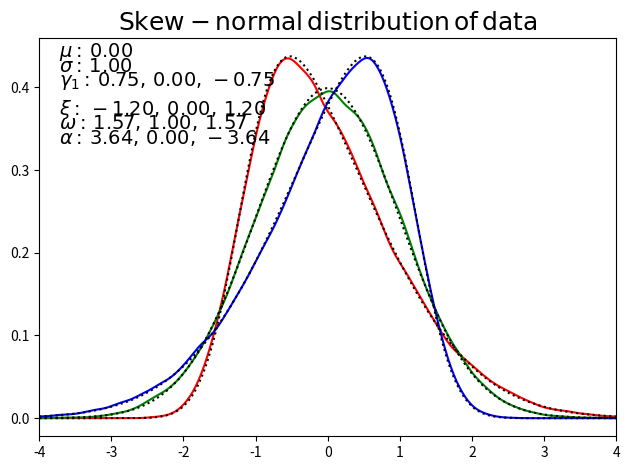
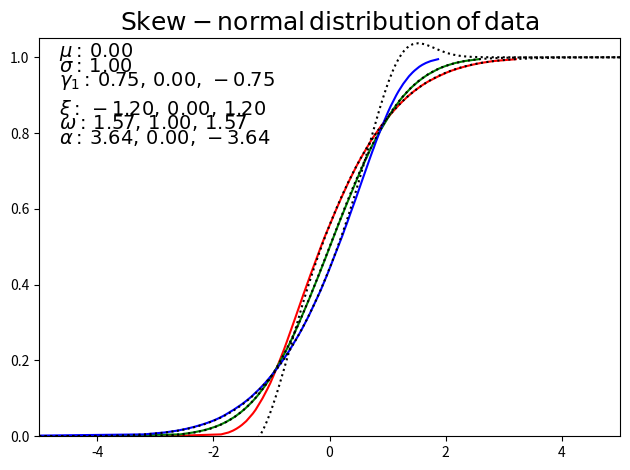

Python code for these plots, in order:
# -*- coding: utf-8 -*-
"""
Created on Sat Jan 26 16:19:12 2013

@author: Janwillem van Dijk
@email: jwe.van.dijk@xs4all.nl

Module for generating skew normal random numbers (Adelchi Azzalini)
===================================================================
http://azzalini.stat.unipd.it/SN/

Licensing:
This code is distributed under the GNU LGPL license.

-   rnd_skewnormal: returns random valuse for sn distribution with given
        location scale and shape
-   random_skewnormal: returns random valuse for sn distribution with given
        mean, stdev and skewness
-   skewnormal_parms: returns location, scale and shape given
        mean, stdev and skewnessof the sn distribution
-   skewnormal_stats: returns mean, stdev and skewness given
        location scale and shape
-   pdf_skewnormal: returns values for the pdf of a skew normal distribution
-   cdf_skewnormal: returns values for the cdf of a skew normal distribution
-   T_owen returns: values for Owens T as used by cdf_skewnormal
-   skew_max: returns the maximum skewness of a sn distribution
"""
from math import sqrt, copysign, pi
import numpy.random as random
from numpy import where, zeros, ones, float64, array
from numpy import inner, kron, arange
from numpy import exp as np_exp
from numpy import arctan as np_arctan
from scipy.stats import norm
from scipy.special import gamma as sp_gamma

try:
    """
    Try to use owen.f90 compiled into python module with
    f2py -c -m owens owens.f90
    ginving owens.so
    http://people.sc.fsu.edu/~jburkardt/f_src/owens/owens.f90
    """
    owens = None
    #import owens
except:
    print('owens not found')


def T_Owen_int(h, a, jmax=50, cut_point=6):
    """
    Return Owens T
    ==============
    @param: h   the h parameter of Owen's T
    @param: a   the a parameter of Owen's T (-1 <= a <= 1)
    Python-numpy-scipy version for Owen's T translated from matlab version
        T_owen.m of R module sn.T_int
    """

    if type(h) in (float, float64):
        h = array([h])
    low = where(h <= cut_point)[0]
    high = where(h > cut_point)[0]
    n_low = low.size
    n_high = high.size
    irange = arange(0, jmax)
    series = zeros(h.size)
    if n_low > 0:
        h_low = h[low].reshape(n_low, 1)
        b = fui(h_low, irange)
        cumb = b.cumsum(axis=1)
        b1 = np_exp(-0.5 * h_low ** 2) * cumb
        matr = ones((jmax, n_low)) - b1.transpose()  # matlab ' means transpose
        jk = kron(ones(jmax), [1.0, -1.0])
        jk = jk[0: jmax] / (2 * irange + 1)
        matr = inner((jk.reshape(jmax, 1) * matr).transpose(),
                     a ** (2 * irange + 1))
        series[low] = (np_arctan(a) - matr.flatten()[0]) / (2 * pi)
#        series[low] = (np_arctan(a) - matr.flatten(1)) / (2 * pi)
    if n_high > 0:
        h_high = h[high]
        atana = np_arctan(a)
        series[high] = (atana * np_exp(-0.5 * (h_high ** 2) * a / atana) *
                        (1.0 + 0.00868 * (h_high ** 4) * a ** 4) / (2.0 * pi))
    return series


def fui(h, i):
    return (h ** (2 * i)) / ((2 ** i) * sp_gamma(i + 1))


def T_Owen_series(h, a, jmax=50, cut_point=6):
    """
    Return Owens T
    ==============
    @param: h   the h parameter of Owen's T
    @param: a   the a parameter of Owen's T
    Python-numpy-scipy version for Owen's T
    Python-numpy-scipy version for Owen's T translated from matlab version
        T_owen.m of R module sn.T_Owen
    """
    if abs(a) <= 1.0:
        return T_Owen_int(h, a, jmax=jmax, cut_point=cut_point)
    else:
        """D.B. Owen Ann. Math. Stat. Vol 27, #4 (1956), 1075-1090
         eqn 2.3, 2.4 and 2.5
         Available at: http://projecteuclid.org/DPubS/Repository/1.0/
            Disseminate?view=body&id=pdf_1&handle=euclid.aoms/1177728074"""
        signt = copysign(1.0, a)
        a = abs(a)
        h = abs(h)
        ha = a * h
        gh = norm.cdf(h)
        gha = norm.cdf(ha)
        t = 0.5 * gh + 0.5 * gha - gh * gha - \
            T_Owen_int(ha, 1.0 / a, jmax=jmax, cut_point=cut_point)
        return signt * t


def T_Owen(h, a):
    """
    Return Owens T
    ==============
    @param: h   the h parameter of Owens T
    @param: a   the a parameter of Owens T
    Try to use owens.f90 version else python version
    owens.f90 is approximately a factor 100 faster
    """
    if owens:
        """Owen's T using owens.f90 by Patefield and Brown
            http://www.jstatsoft.org/v05/a05/paper
            Fortran source by Burkhard
            http://people.sc.fsu.edu/~jburkardt/f_src/owens/owens.f90"""
        if type(h) in [float, float64]:
            return owens.t(h, a)
        else:
            t = zeros(h.size)
            for i in range(h.size):
                t[i] = owens.t(h[i], a)
            return t
    else:
        """
        Owens T after sn.T_Owen(H, a) D.B. Owen (1956)
        """
        return T_Owen_series(h, a)


def cdf_skewnormal(x, location=0.0, scale=1.0, shape=0.0):
    """
    Return skew normal cdf
    ======================
    @param location:    location of sn distribution
    @param scale:       scale of sn distribution
    @param shape:       shape of sn distribution
    http://azzalini.stat.unipd.it/SN/
    """
    xi = (x - location) / scale
    return norm.cdf(xi) - 2.0 * T_Owen(xi, shape)


def pdf_skewnormal(x, location=0.0, scale=1.0, shape=0.0):
    """
    Return skew normal pdf
    ======================
    @param location:    location of sn distribution
    @param scale:       scale of sn distribution
    @param shape:       shape of sn distribution
    http://azzalini.stat.unipd.it/SN/
    """
    t = (x - location) / scale
    return 2.0 / scale * norm.pdf(t) * norm.cdf(shape * t)


def rnd_skewnormal(location=0.0, scale=1.0, shape=0.0, size=1):
    """
    Return skew normal random values
    ================================
    with given location, scale and shape
    @param location:    location of sn distribution
    @param scale:       scale of sn distribution
    @param shape:       shape of sn distribution
    @param size:        number of values to generate
    http://azzalini.stat.unipd.it/SN/ Matlab source rsn.m in sn-matlab.zip
    """
    u1 = random.normal(0.0, 1.0, size=size)
    u2 = random.normal(0.0, 1.0, size=size)
    i = where(u2 > shape * u1)
    u1[i] *= -1.0
    return location + scale * u1


def skewnormal_parms(mean=0.0, stdev=1.0, skew=0.0):
    """
    Return parameters for a skew normal distribution function
    =========================================================
    @param mean:    mean of sn distribution
    @param stdev:   standard deviation of sn distribution
    @param skew:    skewness of sn distribution
    http://azzalini.stat.unipd.it/SN/Intro/intro.html
        location (xi), scale (omega) and shape (alpha)
    """
    if abs(skew) > skew_max():
        print('Skewness must be between %.8f and %.8f' % (
            -skew_max(), skew_max()))
        print('None, None, None returned')
        return None, None, None
    beta = (2.0 - pi / 2.0)
    skew_23 = pow(skew * skew, 1.0 / 3.0)
    beta_23 = pow(beta * beta, 1.0 / 3.0)
    eps2 = skew_23 / (skew_23 + beta_23)
    eps = copysign(sqrt(eps2), skew)
    delta = eps * sqrt(pi / 2.0)
    alpha = delta / sqrt(1.0 - delta * delta)
    omega = stdev / sqrt(1.0 - eps * eps)
    xi = mean - omega * eps
    return xi, omega, alpha


def skewnormal_stats(location=0.0, scale=1.0, shape=0.0):
    """
    Return statistics of a skew normal distribution function
    ========================================================
    @param location:    location of sn distribution
    @param scale:       scale of sn distribution
    @param shape:       shape of sn distribution
    http://azzalini.stat.unipd.it/SN/Intro/intro.html
    """
    beta = 2.0 - pi / 2.0
    delta = shape / sqrt(1.0 + shape * shape)
    eps = delta * sqrt(2.0 / pi)
    mean = location + scale * eps
    stdev = scale * sqrt(1.0 - eps * eps)
    skew = beta * pow(eps, 3.0) / pow(1.0 - eps * eps, 3.0 / 2.0)
    return mean, stdev, skew


def skew_max():
    """
    Return maximum skewness of a skew normal distribution
    =====================================================
    skewness for shape --> infinity
    """
    beta = 2.0 - pi / 2.0
    # lim(delta, shape-> inf) = 1.0
    eps = sqrt(2.0 / pi)
    return beta * pow(eps, 3.0) / pow(1.0 - eps * eps, 3.0 / 2.0) - 1e-16


def random_skewnormal(mean=0.0, stdev=1.0, skew=0.0, size=1):
    """
    Return random numbers from a skew normal distribution
    =====================================================
    with given mean, stdev and shape
    @param mean:    mean of sn distribution
    @param stdev:   stdev of sn distribution
    @param shape:   shape of sn distribution
    @param shape:   shape of sn distribution
    """
    loc, scale, shape = skewnormal_parms(mean, stdev, skew)
    if loc is not None:
        return rnd_skewnormal(loc, scale, shape, size=size)
    else:
        return None


"""
Test routine (can all be deletet if not needed)
"""
if __name__ == '__main__':
    from numpy import linspace, median, arange, take, sort
    import scipy.stats as stats
    import matplotlib.pyplot as plt

    """
    skew between -skew_max() and skew_max()
    un-comment one of values for skew below
    """
    #skew = 0.0
    skew = 0.75
    #skew = skew_max()

    def text_in_plot(fig):
        xtxt = 0.10
        ytxt = 0.87
        dtxt = 0.03
        txt = r'$\mu:\,%.2f$' % mean
        fig.text(xtxt, ytxt, txt, horizontalalignment='left', fontsize=14)
        ytxt -= dtxt
        txt = r'$\sigma:\,%.2f$' % stdev
        fig.text(xtxt, ytxt, txt, horizontalalignment='left', fontsize=14)
        ytxt -= dtxt
        txt = r'$\gamma_1:\,%.2f,\,%.2f,\,%.2f$' % (skew, 0.0, -skew)
        fig.text(xtxt, ytxt, txt, horizontalalignment='left', fontsize=14)
        ytxt -= 2.0 * dtxt
        txt = r'$\xi:\,%.2f,\,%.2f,\,%.2f$' % (locp, loc, locm)
        fig.text(xtxt, ytxt, txt, horizontalalignment='left', fontsize=14)
        ytxt -= dtxt
        txt = r'$\omega:\,%.2f,\,%.2f,\,%.2f$' % (scalep, scale, scalem)
        fig.text(xtxt, ytxt, txt, horizontalalignment='left', fontsize=14)
        ytxt -= dtxt
        txt = r'$\alpha:\,%.2f,\,%.2f,\,%.2f$' % (shapep, shape, shapem)
        fig.text(xtxt, ytxt, txt, horizontalalignment='left', fontsize=14)

    mean = 0.0
    stdev = 1.0
    n_rand = 100000
    n_plot = 200

    data_plus = random_skewnormal(mean, stdev, skew, n_rand)
    print('skew normal distribution: positive skewness')
    print('mean:   %.3f' % data_plus.mean())
    print('median: %.3f' % median(data_plus))
    print('stdev:  %.3f' % data_plus.std())
    print('skew:   %.3f' % stats.skew(data_plus))
    locp, scalep, shapep = skewnormal_parms(mean, stdev, skew)
    print('loc:    %.3f' % locp)
    print('scale:  %.3f' % scalep)
    print('shape:  %.3f' % shapep)
    mu, sigma, gamma = skewnormal_stats(locp, scalep, shapep)
    print('mean:   %.3f' % mu)
    print('stdev:  %.3f' % sigma)
    print('skew:   %.3f' % gamma)

    data_sym = random_skewnormal(mean, stdev, 0.0, n_rand)
    print('\nskew normal distribution: zero skewness')
    print('mean:   %.3f' % data_sym.mean())
    print('median: %.3f' % median(data_sym))
    print('stdev:  %.3f' % data_sym.std())
    print('skew:   %.3f' % stats.skew(data_sym))
    loc, scale, shape = skewnormal_parms(mean, stdev, 0.0)
    print('loc:    %.3f' % loc)
    print('scale:  %.3f' % scale)
    print('shape:  %.3f' % shape)
    mu, sigma, gamma = skewnormal_stats(loc, scale, shape)
    print('mean:   %.3f' % mu)
    print('stdev:  %.3f' % sigma)
    print('skew:   %.3f' % gamma)

    data_min = random_skewnormal(mean, stdev, -skew, n_rand)
    print('\nskew normal distribution: negative skewness')
    print('mean:   %.3f' % data_min.mean())
    print('median: %.3f' % median(data_min))
    print('stdev:  %.3f' % data_min.std())
    print('skew:   %.3f' % stats.skew(data_min))
    locm, scalem, shapem = skewnormal_parms(mean, stdev, -skew)
    print('loc:    %.3f' % locm)
    print('scale:  %.3f' % scalem)
    print('shape:  %.3f' % shapem)
    mu, sigma, gamma = skewnormal_stats(locm, scalem, shapem)
    print('mean:   %.3f' % mu)
    print('stdev:  %.3f' % sigma)
    print('skew:   %.3f' % gamma)

    xpdf = linspace(mean - 4.0 * stdev, mean + 4.0 * stdev, n_plot)

    print('Finding kde of Monte Carlo samples')
    ykde_plus = stats.gaussian_kde(data_plus)
    ypdf_plus = ykde_plus(xpdf)
    y_plus = pdf_skewnormal(xpdf, locp, scalep, shapep)

    ykde_sym = stats.gaussian_kde(data_sym)
    ypdf_sym = ykde_sym(xpdf)
    y_sym = pdf_skewnormal(xpdf, loc, scale, shape)

    ykde_min = stats.gaussian_kde(data_min)
    ypdf_min = ykde_min(xpdf)
    y_min = pdf_skewnormal(xpdf, locm, scalem, shapem)

    print('Making pdf plots')
    figpdf = plt.figure()
    subpdf = figpdf.add_subplot(1, 1, 1)
    txt = r'$\mathrm{Skew-normal\,distribution\,of\,data}$'
    subpdf.set_title(txt, fontsize=18)
    text_in_plot(figpdf)

    subpdf.axes.set_xlim(xpdf[0], xpdf[-1])
    subpdf.plot(xpdf, ypdf_plus, 'r')
    subpdf.plot(xpdf, ypdf_sym, 'g')
    subpdf.plot(xpdf, ypdf_min, 'b')
    subpdf.plot(xpdf, y_plus, ':k')
    subpdf.plot(xpdf, y_sym, ':k')
    subpdf.plot(xpdf, y_min, ':k')
    figpdf.tight_layout()
    figpdf.savefig('skewnormal_pdf.svg')
    figpdf.savefig('skewnormal_pdf.pdf')

    print('Making cdf plots')
    figcdf = plt.figure()
    subcdf = figcdf.add_subplot(1, 1, 1)
    xcdf = linspace(mean - 5.0 * stdev, mean + 5.0 * stdev, n_plot)
    # select n_plot samples from data
    step = int(n_rand / n_plot)
    i_sel = arange(0, n_rand, step)
    p = i_sel * 1.0 / n_rand

    ycdf_min = cdf_skewnormal(xcdf, locm, scalem, shapem)
    ycdf_sym = cdf_skewnormal(xcdf, loc, scale, shape)
    ycdf_plus = cdf_skewnormal(xcdf, locp, scalep, shapep)

    data_plus = take(sort(data_plus), i_sel)
    data_sym = take(sort(data_sym), i_sel)
    data_min = take(sort(data_min), i_sel)

    subcdf.axes.set_xlim(xcdf[0], xcdf[-1])
    subcdf.axes.set_ylim(0.0, 1.05)
    subcdf.plot(data_plus, p, 'r')
    subcdf.plot(data_sym, p, 'g')
    subcdf.plot(data_min, p, 'b')
    subcdf.plot(xcdf, ycdf_plus, ':k')
    subcdf.plot(xcdf, ycdf_sym, ':k')
    subcdf.plot(xcdf, ycdf_min, ':k')
    txt = r'$\mathrm{Skew-normal\,distribution\,of\,data}$'
    subcdf.set_title(txt, fontsize=18)
    text_in_plot(figcdf)
    figcdf.tight_layout()
    figcdf.savefig('skewnormal_cdf.svg')
    figcdf.savefig('skewnormal_cdf.pdf')

    print('Show plots')
    plt.show()
    print('Finished')
